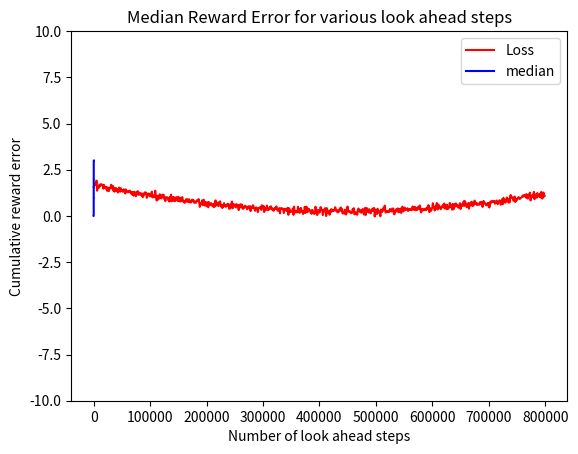

The script that saved this image:
# %%
import matplotlib.pyplot as plt
import math
import random

# * Video Frame Reward Reconstruction Loss


def fn1(x):
    return (0.0000027 * x - 1.2) ** 2 + 0.25 + random.gauss(0, 0.1)


x = [i for i in range(0, 800000, 1000)]
y = [fn1(i) for i in x]

plt.plot(x, y, label='Loss', color='r')
plt.xlabel('Number of iterations')
plt.ylabel('Video Frame Reconstruction Loss')
plt.legend()
plt.title('Reward weight = 0.3')
plt.ylim(0, 1)
plt.show()

# # %%

# * model median


def fn2(x):
    if 0 <= x <= 23:
        return 0
    elif 24 <= x <= 53:
        return 1
    elif 54 <= x <= 81:
        return 2
    elif 82 <= x <= 103:
        return 3
    elif 69 <= x <= 75:
        return 4
    elif 76 <= x <= 90:
        return 5
    elif 91 <= x <= 101:
        return 6


x = [i for i in range(100)]
y = [fn2(i) for i in x]

# %%
plt.plot(x, y, color='b', label='median')
plt.xlabel('Number of look ahead steps')
plt.ylabel('Cumulative reward error')
plt.title('Median Reward Error for various look ahead steps')
plt.legend()
plt.ylim(-10, 10)
plt.show()

# %%
